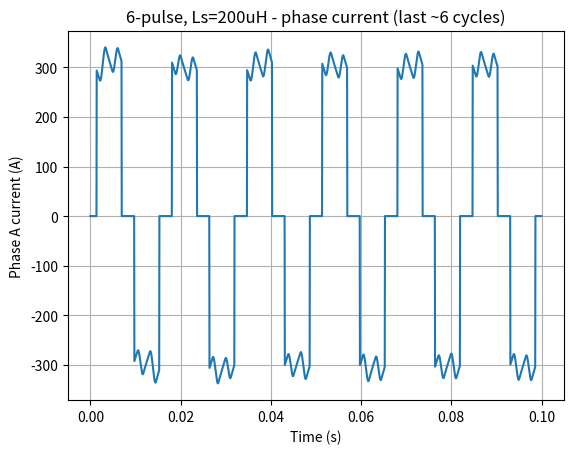
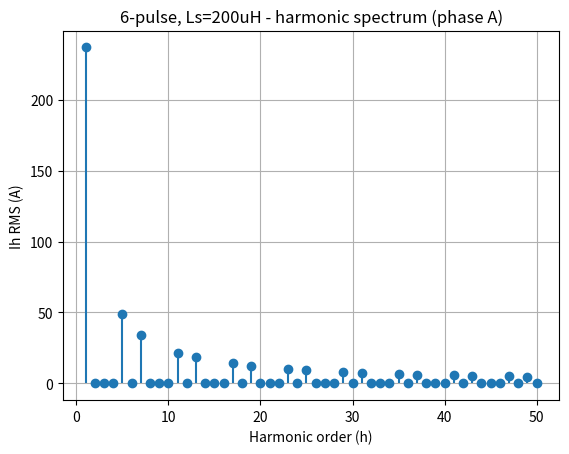
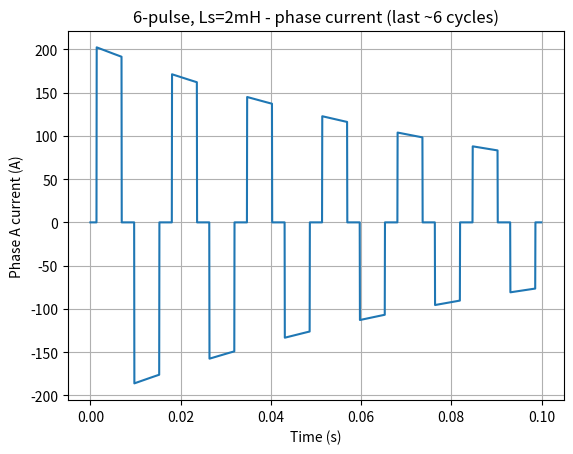
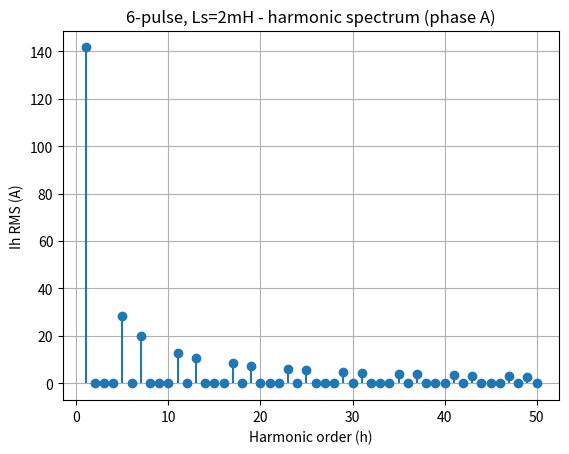

Python code for these plots, in order:
import math
import numpy as np
import matplotlib.pyplot as plt

PI = math.pi
SQRT3 = math.sqrt(3.0)


def thd_from_fft(mag, fundamental_idx):
    """THD = sqrt(sum(h>=2 of Ih^2)) / I1"""
    I1 = mag[fundamental_idx]
    if I1 <= 1e-12:
        return float("nan")
    harm_sq = np.sum(mag[2*fundamental_idx:]**2)  # rough (includes beyond)
    return math.sqrt(harm_sq) / I1


def harmonic_spectrum(i, fs, f1, max_h=50):
    """
    Returns harmonic orders h=1..max_h and RMS magnitudes of each harmonic.
    Uses single-sided FFT; maps bins nearest to h*f1.
    """
    n = len(i)
    i = i - np.mean(i)  # remove DC
    win = np.hanning(n)
    iw = i * win
    # FFT amplitude correction for Hann window RMS:
    # We'll use bin picking; relative magnitudes are what we want.
    I = np.fft.rfft(iw)
    freqs = np.fft.rfftfreq(n, d=1/fs)

    # magnitude scaling (approx): 2/N for single-sided, then /sqrt(2) for RMS
    mag = (2.0 / np.sum(win)) * np.abs(I)  # amplitude approx
    mag_rms = mag / math.sqrt(2.0)

    hs = np.arange(1, max_h + 1)
    mags = np.zeros_like(hs, dtype=float)
    for k, h in enumerate(hs):
        target = h * f1
        idx = int(np.argmin(np.abs(freqs - target)))
        mags[k] = mag_rms[idx]
    return hs, mags


def simulate_6pulse_rectifier(
    V_ll_rms=480.0,
    f=60.0,
    P_dc=150e3,         # DC load power (W) ~ inverter+motor mechanical demand (rough)
    C_dc=5e-3,          # DC link cap (F) 5 mF is plausible order
    Vdc_init=650.0,     # initial DC bus volts (for 480V LL, typical Vdc ~ 1.35*Vll = 648V)
    R_s=0.02,           # source resistance seen line-line (ohm)
    L_s=200e-6,         # source inductance seen line-line (H) (line reactor effect)
    V_diode=1.2,        # diode drop (V) per diode (2 diodes conduct)
    t_end=0.25,
    fs=20000.0,         # sim sample rate (Hz)
):
    """
    Very practical VFD front-end model:
      - 6-pulse bridge selects max phase as + and min phase as -
      - conduction happens only if v_ll_inst > Vdc + diode drops
      - source impedance modeled as series R-L on the conducting line-line path
      - DC link capacitor integrates current balance: C dV/dt = i_rect - i_load
      - load is constant power P_dc (clamped so it doesn't blow up at low Vdc)

    Outputs: time, ia, ib, ic, vdc
    """
    dt = 1.0 / fs
    n = int(t_end * fs)

    # Phase-to-neutral RMS (assuming balanced source)
    V_ph_rms = V_ll_rms / SQRT3
    V_ph_pk = V_ph_rms * math.sqrt(2.0)

    # time arrays
    t = np.arange(n) * dt

    # phase voltages (ideal source)
    wa = 2 * PI * f
    va = V_ph_pk * np.sin(wa * t)
    vb = V_ph_pk * np.sin(wa * t - 2 * PI / 3)
    vc = V_ph_pk * np.sin(wa * t + 2 * PI / 3)

    # states
    vdc = Vdc_init
    i_ll = 0.0  # conducting line-line current (through R-L path)

    # logs
    ia = np.zeros(n)
    ib = np.zeros(n)
    ic = np.zeros(n)
    vdc_log = np.zeros(n)

    # helper: constant power load current
    def i_load_from_vdc(v):
        v = max(v, 50.0)  # prevent singularity; below this is "drive undervoltage trip"
        return P_dc / v

    for k in range(n):
        # instantaneous phase voltages
        vph = np.array([va[k], vb[k], vc[k]])

        # select diode conduction pair (top = max, bottom = min)
        i_top = int(np.argmax(vph))
        i_bot = int(np.argmin(vph))

        v_ll_inst = vph[i_top] - vph[i_bot]  # ideal line-line driving voltage

        # diode drops (2 diodes conduct)
        v_drop = 2.0 * V_diode

        # conduction condition: source can charge DC bus
        v_drive = v_ll_inst - v_drop - vdc

        if v_drive > 0:
            # di/dt = (v_drive - R*i) / L
            di = (v_drive - R_s * i_ll) / max(L_s, 1e-9)
            i_ll = max(0.0, i_ll + dt * di)
        else:
            # not conducting: current decays to zero through source resistance (simple)
            # di/dt = -(R/L) i
            di = -(R_s / max(L_s, 1e-9)) * i_ll
            i_ll = max(0.0, i_ll + dt * di)

        # map the conducting line-line current to phase currents
        iph = np.zeros(3)
        iph[i_top] = +i_ll
        iph[i_bot] = -i_ll

        ia[k], ib[k], ic[k] = iph[0], iph[1], iph[2]

        # DC link current into capacitor is rectifier output current ≈ i_ll
        # (this is a simplification; it’s good enough for harmonic behavior)
        i_rect = i_ll
        i_load = i_load_from_vdc(vdc)

        dv = (i_rect - i_load) / max(C_dc, 1e-12)
        vdc = vdc + dt * dv
        vdc_log[k] = vdc

    return t, ia, ib, ic, vdc_log


def plot_time_and_spectrum(t, ia, f1=60.0, fs=20000.0, title=""):
    # show a few cycles at the end
    T = 1.0 / f1
    window = int(6 * T * fs)  # last ~6 cycles
    ia_seg = ia[-window:]
    t_seg = t[-window:] - t[-window]

    plt.figure()
    plt.plot(t_seg, ia_seg)
    plt.xlabel("Time (s)")
    plt.ylabel("Phase A current (A)")
    plt.title(f"{title} - phase current (last ~6 cycles)")
    plt.grid(True)

    # FFT on last 10 cycles for better resolution
    window2 = int(10 * T * fs)
    i_fft = ia[-window2:]
    hs, mags = harmonic_spectrum(i_fft, fs, f1, max_h=50)

    plt.figure()
    plt.stem(hs, mags, basefmt=" ")
    plt.xlabel("Harmonic order (h)")
    plt.ylabel("Ih RMS (A)")
    plt.title(f"{title} - harmonic spectrum (phase A)")
    plt.grid(True)

    # THD (using harmonic bins, exclude DC)
    I1 = mags[0]
    thd = math.sqrt(np.sum(mags[1:]**2)) / max(I1, 1e-12)
    print(f"{title}: I1={I1:.1f} A_rms, THD={100*thd:.1f}%")

    plt.show()


if __name__ == "__main__":
    fs = 20000.0
    f1 = 60.0

    # Baseline: small line reactor
    t, ia, ib, ic, vdc = simulate_6pulse_rectifier(
        V_ll_rms=480.0,
        f=f1,
        P_dc=200e3,       # try 50e3..250e3
        C_dc=8e-3,        # 8 mF
        Vdc_init=650.0,
        R_s=0.02,
        L_s=200e-6,       # "some" inductance
        t_end=0.25,
        fs=fs,
    )
    plot_time_and_spectrum(t, ia, f1=f1, fs=fs, title="6-pulse, Ls=200uH")

    # Compare: larger line reactor (lower THD)
    t2, ia2, _, _, _ = simulate_6pulse_rectifier(
        V_ll_rms=480.0,
        f=f1,
        P_dc=200e3,
        C_dc=8e-3,
        Vdc_init=650.0,
        R_s=0.02,
        L_s=2e-3,         # bigger reactor
        t_end=0.25,
        fs=fs,
    )
    plot_time_and_spectrum(t2, ia2, f1=f1, fs=fs, title="6-pulse, Ls=2mH")
